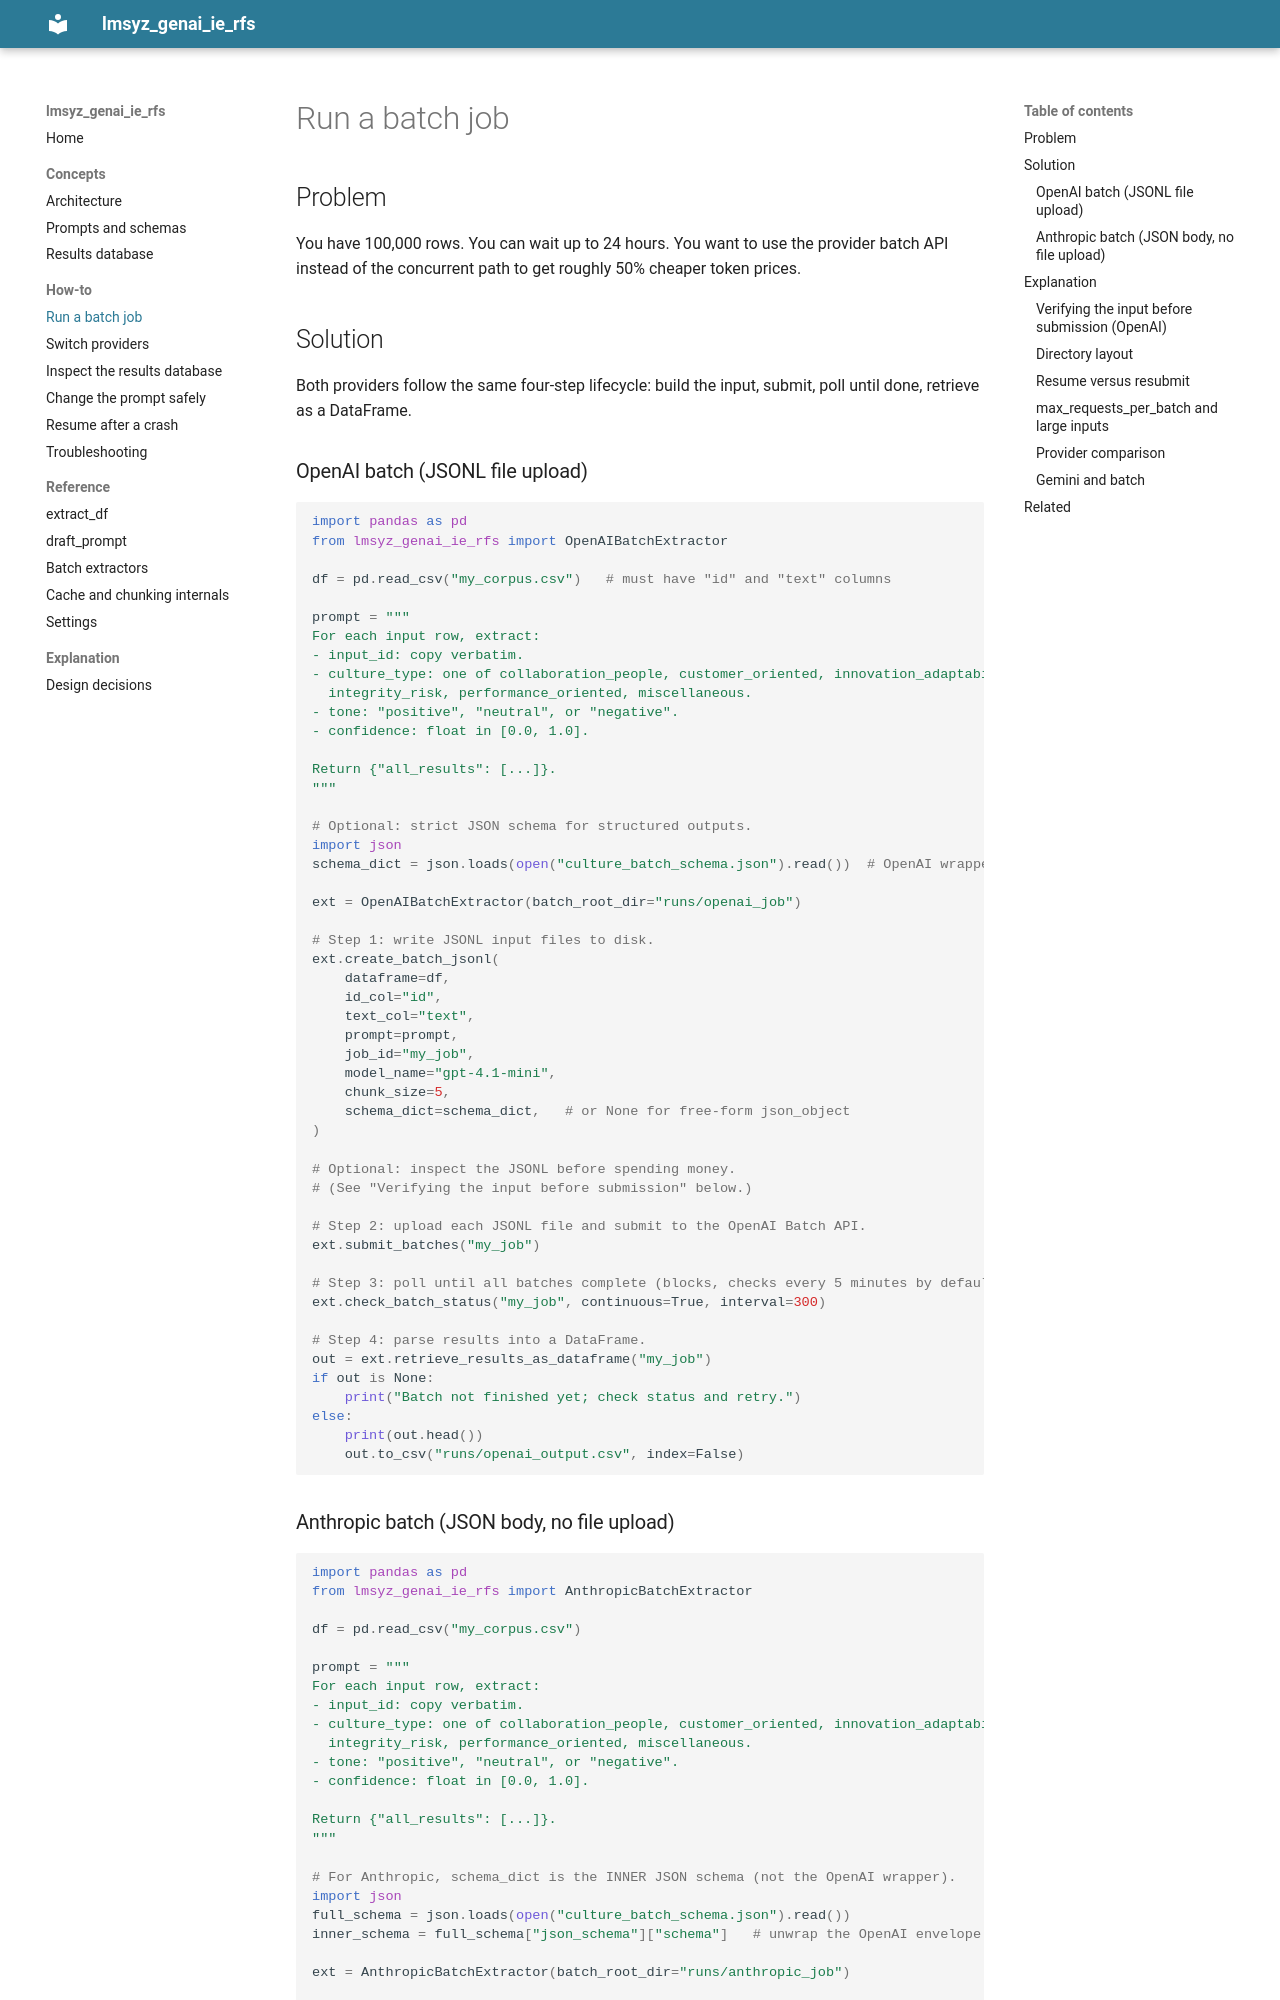

repository: maifeng/lmsyz_genai_ie_rfs · page: how-to/batch-jobs/index.html · generator: mkdocs

# Run a batch job

## Problem

You have 100,000 rows. You can wait up to 24 hours. You want to use the provider batch
API instead of the concurrent path to get roughly 50% cheaper token prices.

## Solution

Both providers follow the same four-step lifecycle: build the input, submit, poll until
done, retrieve as a DataFrame.

### OpenAI batch (JSONL file upload)

```python
import pandas as pd
from lmsyz_genai_ie_rfs import OpenAIBatchExtractor

df = pd.read_csv("my_corpus.csv")   # must have "id" and "text" columns

prompt = """
For each input row, extract:
- input_id: copy verbatim.
- culture_type: one of collaboration_people, customer_oriented, innovation_adaptability,
  integrity_risk, performance_oriented, miscellaneous.
- tone: "positive", "neutral", or "negative".
- confidence: float in [0.0, 1.0].

Return {"all_results": [...]}.
"""

# Optional: strict JSON schema for structured outputs.
import json
schema_dict = json.loads(open("culture_batch_schema.json").read())  # OpenAI wrapper form

ext = OpenAIBatchExtractor(batch_root_dir="runs/openai_job")

# Step 1: write JSONL input files to disk.
ext.create_batch_jsonl(
    dataframe=df,
    id_col="id",
    text_col="text",
    prompt=prompt,
    job_id="my_job",
    model_name="gpt-4.1-mini",
    chunk_size=5,
    schema_dict=schema_dict,   # or None for free-form json_object
)

# Optional: inspect the JSONL before spending money.
# (See "Verifying the input before submission" below.)

# Step 2: upload each JSONL file and submit to the OpenAI Batch API.
ext.submit_batches("my_job")

# Step 3: poll until all batches complete (blocks, checks every 5 minutes by default).
ext.check_batch_status("my_job", continuous=True, interval=300)

# Step 4: parse results into a DataFrame.
out = ext.retrieve_results_as_dataframe("my_job")
if out is None:
    print("Batch not finished yet; check status and retry.")
else:
    print(out.head())
    out.to_csv("runs/openai_output.csv", index=False)
```
